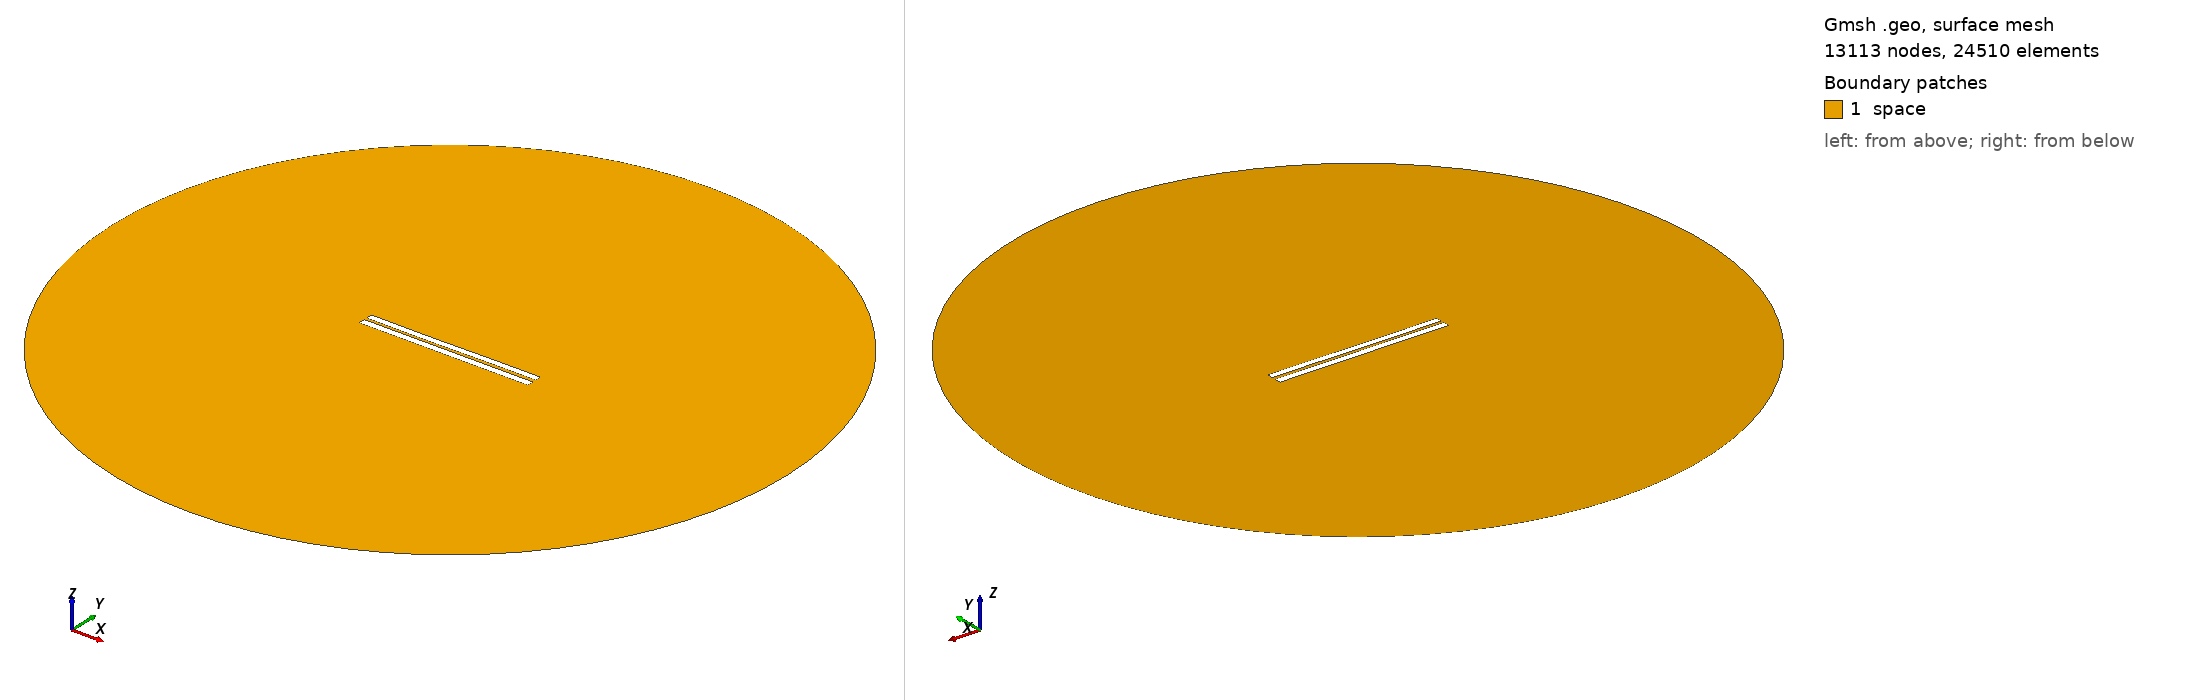

Gmsh geometry script, surface-meshed: 13113 nodes, 24510 surface elements. Boundary patches (legend numbers): 1 space. Left view from above one corner, right view from below the opposite corner. Legend entries are the model's physical surfaces. The drawing asked Gmsh for element sizes between 1% and 20% of the model's largest extent; the script's own settings can give other sizes.

=== 3658.geo (drawn) ===
//---------------------------------------
// Geometry kernel
//---------------------------------------

SetFactory("OpenCASCADE");



//---------------------------------------
// Parameters of the geometry
//---------------------------------------

// Overetch of the upper plate
overetch = 0.125;

// Distance between the plates
distance = 1.5;

// Discretization over the x axis (for the deformation)
nx = 50; 

// Length of the plate
L = 100 - overetch; 

// Number of modes
n = 4; 

// 1st mode coefficient
coeff(1) = 0.15;
beta(1) = 0.596864 * 3.1415926535 / L;

// 2nd mode coefficient
coeff(2) = -0.075;
beta(2) = 1.49418 * 3.1415926535 / L;

// 3rd mode coefficient
coeff(3) = -0.075;
beta(3) = 2.50025 * 3.1415926535 / L;

// 4th mode coefficient
coeff(4) = 0.0;
beta(4) = 3.49999 * 3.1415926535 / L;



//---------------------------------------
// Upper plate (deformed rectangle)
//---------------------------------------

// Coordiantes of the upper plate
xmin = -50;
xmax = 50 - overetch;

// Height of the upper plate
yheight = 4 - 2 * overetch;

// Indexes of the points
UpperID[] = {};
LowerID[] = {};
LeftID[] = {};
RightID[] = {};

// Point index
p = 1;

// Horizontal edges
For i In {1:nx}
    x = xmin + (i-1)*(xmax - xmin)/(nx-1);

    y_bottom = distance / 2 + overetch;
    For j In {1:n}
        C = (Cosh(beta(j)*L) + Cos(beta(j)*L)) / (Sinh(beta(j)*L) + Sin(beta(j)*L));
        y_bottom  = y_bottom + coeff(j) * (Cosh(beta(j)*(x+50)) - Cos(beta(j)*(x+50)) - C * (Sinh(beta(j)*(x+50)) - Sin(beta(j)*(x+50))));
    EndFor

    y_top = y_bottom + yheight;

    Point(p) = {x, y_top, 0, 1.0};
    UpperID[i] = p;
    p = p + 1;

    Point(p) = {x, y_bottom, 0, 1.0};
    LowerID[i] = p;
    p = p + 1;
EndFor

// Create point lists
UpperPts[] = {}; LowerPts[] = {};
For i In {1:nx}
  UpperPts[] += {UpperID[i]};
  LowerPts[] += {LowerID[i]};
EndFor

// Build splines
Spline(1) = {UpperPts[]};
Spline(2) = {LowerPts[]};
Line(3) = {LowerPts[nx-1], UpperPts[nx-1]};
Line(4) = {LowerPts[0], UpperPts[0]};

// Build the plane surface
Curve Loop(1) = {2, 3, -1, -4};
Plane Surface(1) = {1};



//---------------------------------------
// Lower plate (rectangle)
//---------------------------------------

// Vertices
Point(1001) = {-50, -1, 0, 1.0};
Point(1002) = { 50, -1, 0, 1.0};
Point(1003) = { 50,  -5, 0, 1.0};
Point(1004) = {-50,  -5, 0, 1.0};

// Edges
Line(5) = {1001, 1002};
Line(6) = {1002, 1003};
Line(7) = {1003, 1004};
Line(8) = {1004, 1001};

// Plane surface
Line Loop(2) = {5, 6, 7, 8};
Plane Surface(2) = {2}; 



//---------------------------------------
// Outer (fictious) boundary
//---------------------------------------

// Points
Point(1005) = {0, 0, 0};       // Center
Point(1006) = {200, 0, 0};     // Start point
Point(1007) = {0, 200, 0};     // 90 degrees
Point(1008) = {-200, 0, 0};    // 180 degrees
Point(1009) = {0, -200, 0};    // 270 degrees

// Circle arcs (each needs start, center, end)
Circle(9) = {1006, 1005, 1007};
Circle(10) = {1007, 1005, 1008};
Circle(11) = {1008, 1005, 1009};
Circle(12) = {1009, 1005, 1006};

// Plane surface for the entire domain
Curve Loop(3) = {9, 10, 11, 12};
Surface(3) = {3};

// Subtract the plates from the whole domain to obtain the actual domain where we want to solve the equations
BooleanDifference{ Surface{3}; Delete; }{ Surface{1}; Surface{2}; Delete; }




//---------------------------------------
// Transfinite Lines/Curves
//---------------------------------------

// Set the number of points on the boundaries
r = 7;

// Plates
Transfinite Curve {1, 2} = 50*r Using Progression 1;
Transfinite Curve {3, 4} = 2*r Using Progression 1;
Transfinite Line {5, 7} = 50*r Using Progression 1;
Transfinite Line {6, 8} = 2*r Using Progression 1;

// Outer boundary
Transfinite Line {9, 10, 11, 12} = 20 Using Progression 1;



//---------------------------------------
// Physical groups
//---------------------------------------                

// Physical curves (boundaries)
Physical Line("force_segment", 10) = {2};
Physical Line("upper_plate", 11) = {1, 3, 4};
Physical Line("lower_plate", 12) = {5, 6, 7, 8};
Physical Line("boundary", 20) = {9, 10, 11, 12};

// Physical Surfaces
Physical Surface("space", 30) = {3};



//---------------------------------------
// 6. Generate the Mesh
//---------------------------------------

// 2D mesh generation
Mesh 2;
